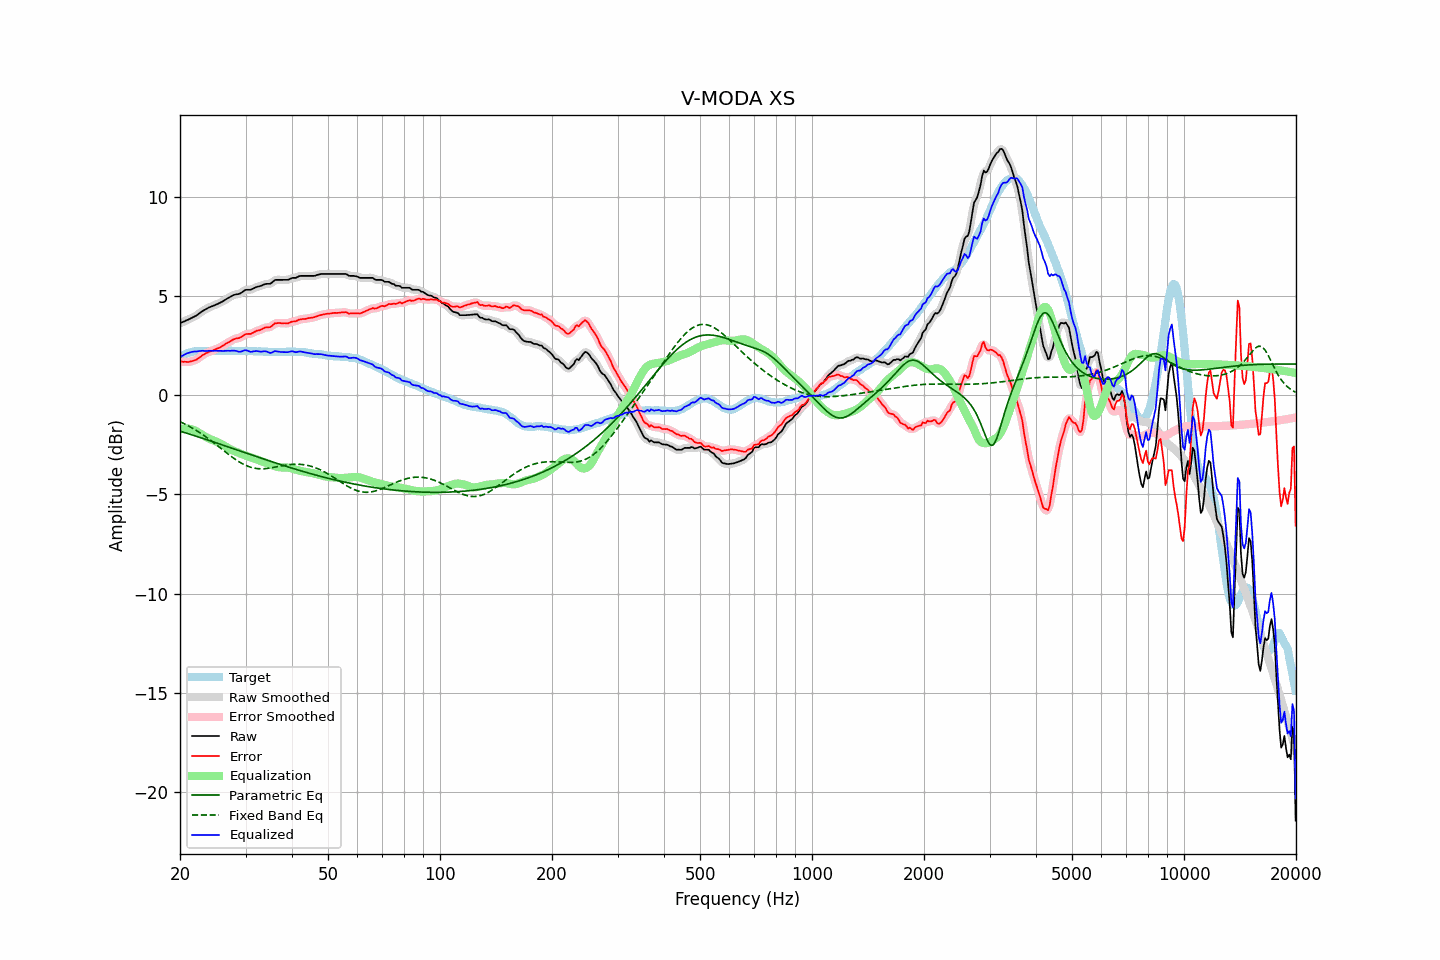

Source data for this figure (header and first rows):
frequency, raw, error, smoothed, error_smoothed, equalization, parametric_eq, fixed_band_eq, equalized_raw, equalized_smoothed, target
20.00, 3.63, 1.71, 3.63, 1.71, -1.72, -1.81, -1.33, 1.91, 1.91, 1.92
20.20, 3.67, 1.70, 3.67, 1.70, -1.70, -1.83, -1.37, 1.97, 1.97, 1.97
20.40, 3.70, 1.68, 3.70, 1.69, -1.69, -1.86, -1.41, 2.01, 2.02, 2.02
20.61, 3.74, 1.69, 3.74, 1.68, -1.68, -1.88, -1.45, 2.06, 2.06, 2.05
20.81, 3.78, 1.68, 3.78, 1.68, -1.68, -1.91, -1.49, 2.10, 2.10, 2.10
21.02, 3.81, 1.67, 3.81, 1.68, -1.68, -1.94, -1.53, 2.13, 2.13, 2.14
21.23, 3.85, 1.69, 3.85, 1.69, -1.69, -1.96, -1.58, 2.16, 2.16, 2.16
21.44, 3.89, 1.71, 3.89, 1.71, -1.71, -1.99, -1.62, 2.18, 2.18, 2.18
21.66, 3.93, 1.73, 3.93, 1.73, -1.73, -2.01, -1.67, 2.20, 2.20, 2.20
21.87, 3.97, 1.76, 3.97, 1.76, -1.77, -2.04, -1.72, 2.21, 2.20, 2.21
22.09, 4.01, 1.78, 4.02, 1.79, -1.80, -2.06, -1.77, 2.21, 2.21, 2.23
22.31, 4.07, 1.84, 4.07, 1.84, -1.85, -2.09, -1.82, 2.22, 2.22, 2.24
22.54, 4.13, 1.89, 4.13, 1.89, -1.90, -2.12, -1.87, 2.23, 2.23, 2.23
22.76, 4.19, 1.96, 4.19, 1.96, -1.95, -2.14, -1.92, 2.24, 2.24, 2.23
22.99, 4.25, 2.03, 4.24, 2.02, -2.01, -2.17, -1.98, 2.24, 2.24, 2.22
23.22, 4.29, 2.07, 4.29, 2.07, -2.06, -2.20, -2.03, 2.23, 2.24, 2.22
23.45, 4.34, 2.12, 4.34, 2.11, -2.10, -2.22, -2.09, 2.24, 2.24, 2.22
23.69, 4.38, 2.15, 4.38, 2.15, -2.15, -2.25, -2.15, 2.23, 2.24, 2.23
23.92, 4.43, 2.20, 4.42, 2.19, -2.19, -2.28, -2.21, 2.24, 2.24, 2.23
24.16, 4.46, 2.22, 4.46, 2.22, -2.22, -2.30, -2.27, 2.24, 2.24, 2.24
24.40, 4.49, 2.24, 4.49, 2.25, -2.25, -2.33, -2.33, 2.24, 2.24, 2.25
24.65, 4.52, 2.28, 4.52, 2.28, -2.28, -2.36, -2.39, 2.24, 2.24, 2.24
24.89, 4.56, 2.32, 4.56, 2.31, -2.31, -2.39, -2.46, 2.25, 2.24, 2.24
25.14, 4.59, 2.35, 4.59, 2.35, -2.35, -2.41, -2.52, 2.24, 2.24, 2.24
25.39, 4.63, 2.38, 4.63, 2.38, -2.39, -2.44, -2.58, 2.24, 2.24, 2.25
25.65, 4.67, 2.42, 4.67, 2.42, -2.43, -2.47, -2.65, 2.24, 2.24, 2.25
25.91, 4.71, 2.47, 4.71, 2.47, -2.47, -2.49, -2.71, 2.24, 2.24, 2.24
26.16, 4.75, 2.51, 4.76, 2.52, -2.52, -2.52, -2.78, 2.23, 2.24, 2.24
26.43, 4.81, 2.57, 4.81, 2.57, -2.57, -2.55, -2.84, 2.24, 2.24, 2.24
26.69, 4.86, 2.62, 4.86, 2.62, -2.62, -2.58, -2.91, 2.24, 2.24, 2.24
26.96, 4.91, 2.66, 4.91, 2.66, -2.67, -2.61, -2.97, 2.24, 2.24, 2.25
27.23, 4.95, 2.70, 4.95, 2.71, -2.71, -2.63, -3.03, 2.24, 2.24, 2.25
27.50, 5.00, 2.75, 5.00, 2.76, -2.75, -2.66, -3.09, 2.25, 2.25, 2.24
27.77, 5.04, 2.81, 5.04, 2.80, -2.79, -2.69, -3.15, 2.25, 2.25, 2.23
28.05, 5.07, 2.84, 5.07, 2.84, -2.82, -2.72, -3.21, 2.25, 2.25, 2.23
28.33, 5.09, 2.87, 5.09, 2.86, -2.86, -2.74, -3.26, 2.23, 2.23, 2.22
28.62, 5.10, 2.88, 5.10, 2.88, -2.89, -2.77, -3.32, 2.21, 2.21, 2.22
28.90, 5.12, 2.89, 5.13, 2.90, -2.93, -2.80, -3.37, 2.19, 2.20, 2.23
29.19, 5.16, 2.94, 5.17, 2.94, -2.96, -2.83, -3.42, 2.20, 2.21, 2.22
29.48, 5.22, 2.98, 5.22, 2.99, -2.99, -2.86, -3.46, 2.23, 2.23, 2.24
29.78, 5.28, 3.05, 5.27, 3.04, -3.02, -2.88, -3.50, 2.26, 2.26, 2.23
30.08, 5.32, 3.08, 5.31, 3.08, -3.05, -2.91, -3.54, 2.27, 2.26, 2.24
30.38, 5.32, 3.09, 5.32, 3.09, -3.08, -2.94, -3.57, 2.24, 2.24, 2.23
30.68, 5.32, 3.09, 5.32, 3.10, -3.10, -2.97, -3.60, 2.22, 2.22, 2.22
30.99, 5.32, 3.10, 5.33, 3.11, -3.13, -2.99, -3.63, 2.19, 2.20, 2.22
31.30, 5.36, 3.14, 5.36, 3.14, -3.16, -3.02, -3.65, 2.20, 2.20, 2.22
31.61, 5.40, 3.18, 5.40, 3.18, -3.18, -3.05, -3.67, 2.22, 2.22, 2.22
31.93, 5.44, 3.22, 5.44, 3.22, -3.21, -3.08, -3.69, 2.23, 2.23, 2.22
32.24, 5.47, 3.26, 5.47, 3.25, -3.24, -3.11, -3.70, 2.23, 2.22, 2.21
32.57, 5.49, 3.27, 5.49, 3.28, -3.28, -3.13, -3.70, 2.21, 2.21, 2.22
32.89, 5.51, 3.29, 5.51, 3.30, -3.31, -3.16, -3.71, 2.20, 2.21, 2.22
33.22, 5.54, 3.34, 5.54, 3.34, -3.34, -3.19, -3.71, 2.20, 2.21, 2.20
33.55, 5.58, 3.38, 5.58, 3.38, -3.36, -3.21, -3.71, 2.22, 2.22, 2.20
33.89, 5.61, 3.42, 5.60, 3.41, -3.39, -3.24, -3.70, 2.22, 2.22, 2.19
34.23, 5.62, 3.42, 5.61, 3.42, -3.42, -3.27, -3.69, 2.20, 2.20, 2.20
34.57, 5.62, 3.43, 5.62, 3.43, -3.45, -3.30, -3.68, 2.17, 2.17, 2.19
34.92, 5.62, 3.43, 5.63, 3.45, -3.49, -3.32, -3.67, 2.13, 2.15, 2.19
35.27, 5.67, 3.49, 5.68, 3.50, -3.52, -3.35, -3.66, 2.15, 2.16, 2.18
35.62, 5.74, 3.56, 5.74, 3.55, -3.55, -3.38, -3.64, 2.19, 2.18, 2.18
35.97, 5.81, 3.63, 5.79, 3.61, -3.58, -3.40, -3.63, 2.23, 2.21, 2.18
... 635 more rows
